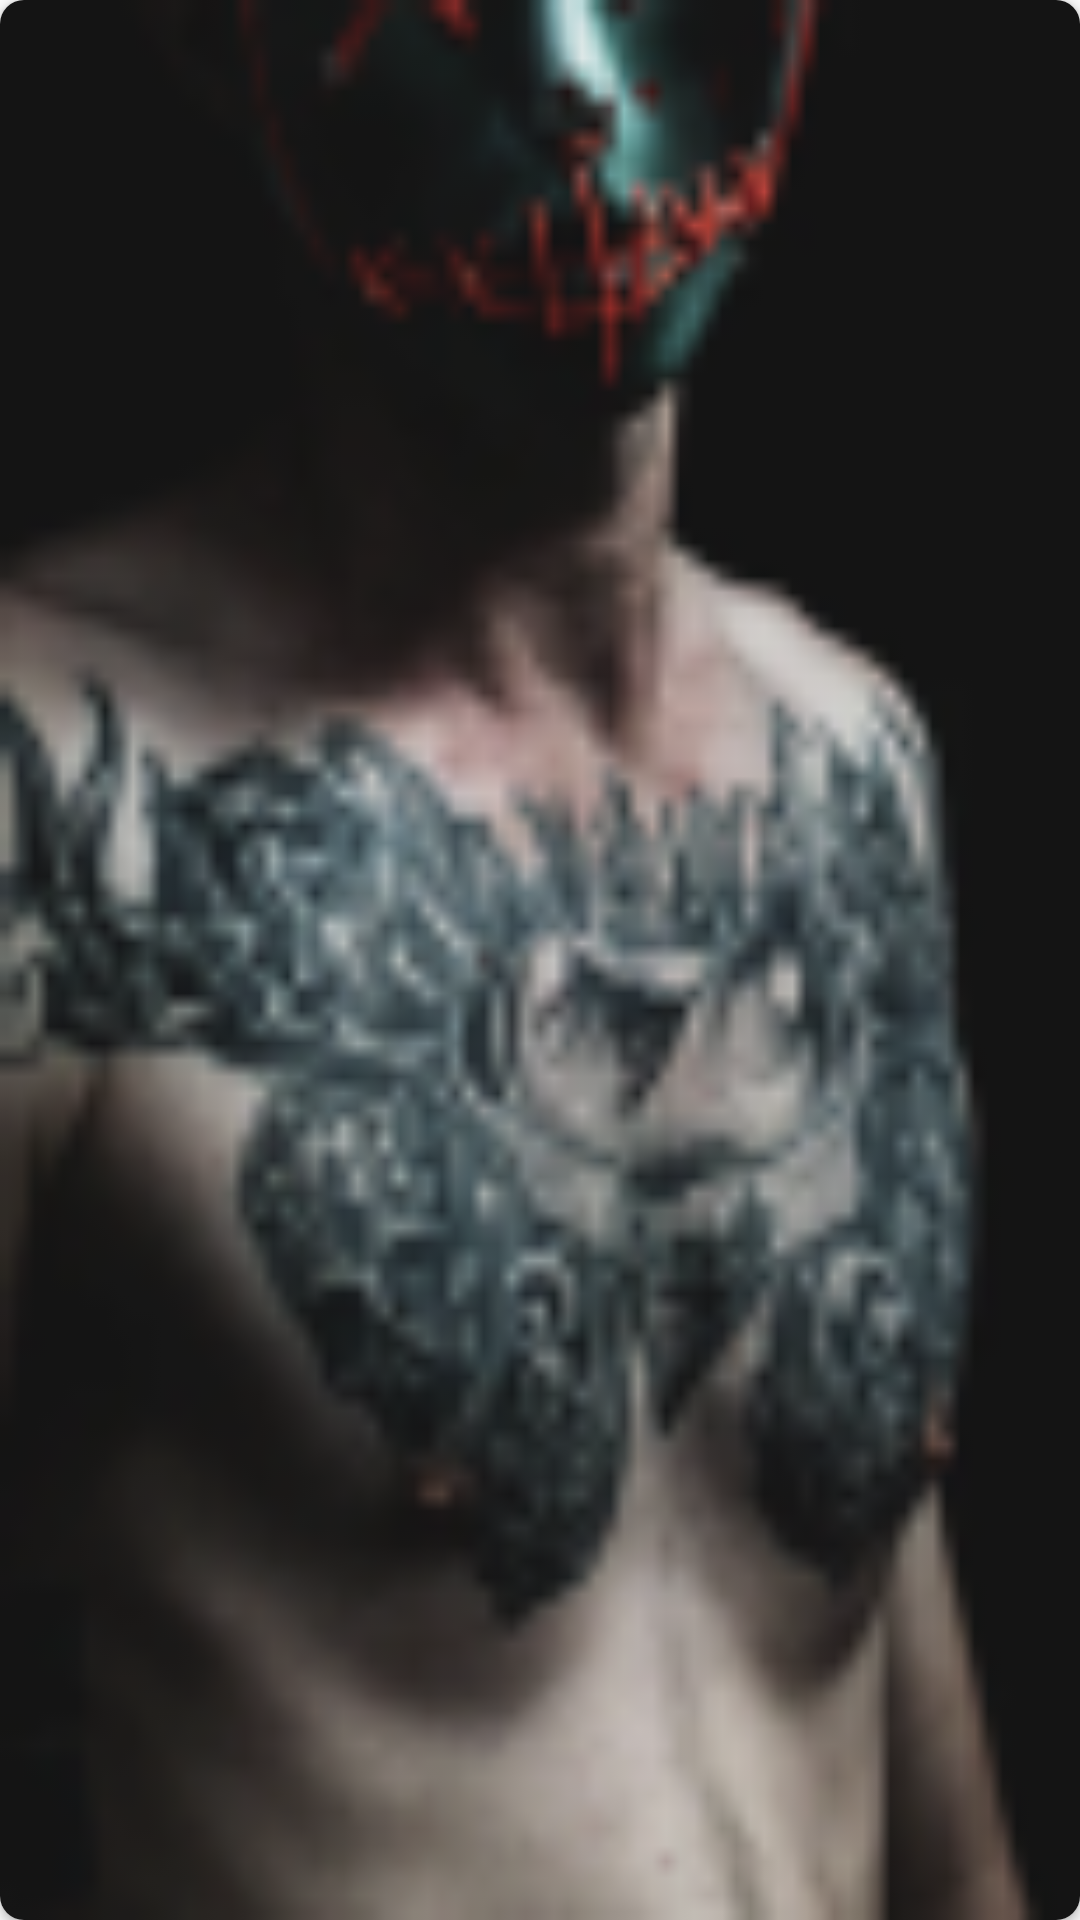

Layout XML and referenced resources for this Android screen:
<!-- AndroidManifest.xml: application theme Theme.TattooStudioApp -->
<!-- res/layout/photoed.xml -->
<?xml version="1.0" encoding="utf-8"?>
<androidx.cardview.widget.CardView
    xmlns:android="http://schemas.android.com/apk/res/android"
    xmlns:app="http://schemas.android.com/apk/res-auto"
    xmlns:tools="http://schemas.android.com/tools"
    android:layout_width="wrap_content"
    android:layout_height="wrap_content"
    app:cardCornerRadius="8dp"
    android:layout_margin="10dp">



        <ImageView
            android:id="@+id/photo"
            android:layout_width="match_parent"
            android:layout_height="match_parent"
            android:scaleType="fitXY"
            app:layout_constraintEnd_toEndOf="parent"
            app:layout_constraintStart_toStartOf="parent"
            app:layout_constraintTop_toTopOf="parent"
            app:srcCompat="@drawable/photoa" />

</androidx.cardview.widget.CardView>
<!-- resources referenced by this layout -->
<resources>
  <!-- drawable photoa: png bitmap (drawable, 16449 bytes) -->
  <style name="Theme.TattooStudioApp" parent="Theme.AppCompat.Light.NoActionBar">
          
          <item name="colorPrimary">@color/purple_500</item>
          <item name="colorPrimaryVariant">@color/purple_700</item>
          <item name="colorOnPrimary">@color/white</item>
          <item name="windowNoTitle">true</item>
          <item name="windowActionBar">false</item>
          <item name="android:windowNoTitle">true</item>
          <item name="android:windowFullscreen">true</item>
          
          <item name="colorSecondary">@color/teal_200</item>
          <item name="colorSecondaryVariant">@color/teal_700</item>
          <item name="colorOnSecondary">@color/black</item>
          
          <item name="android:statusBarColor" tools:targetApi="l">?attr/colorPrimaryVariant</item>
          
      </style>
  <color name="purple_500">#3c3f41</color>
  <color name="purple_700">#3c3f41</color>
  <color name="white">#FFFFFFFF</color>
  <color name="teal_200">#FF03DAC5</color>
  <color name="teal_700">#FF018786</color>
  <color name="black">#FF000000</color>
</resources>
